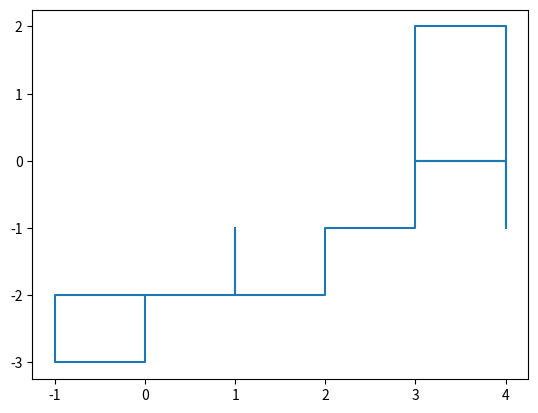

Write Python code to recreate this figure.
import matplotlib.pyplot as plt
import random

last_item = lambda lst: lst[len(lst)-1] # Gives last value of a list

x, y= [random.randint(0,10)], [random.randint(0,10)] # Establishes a random starting point
directions = ["u","d","l","r"] # Choices of direction

length_of_step = 1 # adjust this to adjust length of step

for i in range(20): # adjust this range to adjust number of steps taken
    direction = random.choice(directions)
    match direction:
        case "u":
            y.append(last_item(y)+length_of_step)
            x.append(last_item(x))
        case "d":
            y.append(last_item(y)-length_of_step)
            x.append(last_item(x))
        case "r":
            x.append(last_item(x)+length_of_step)
            y.append(last_item(y))
        case "l":
            x.append(last_item(x)-length_of_step)
            y.append(last_item(y))

plt.plot(x,y)
plt.show()